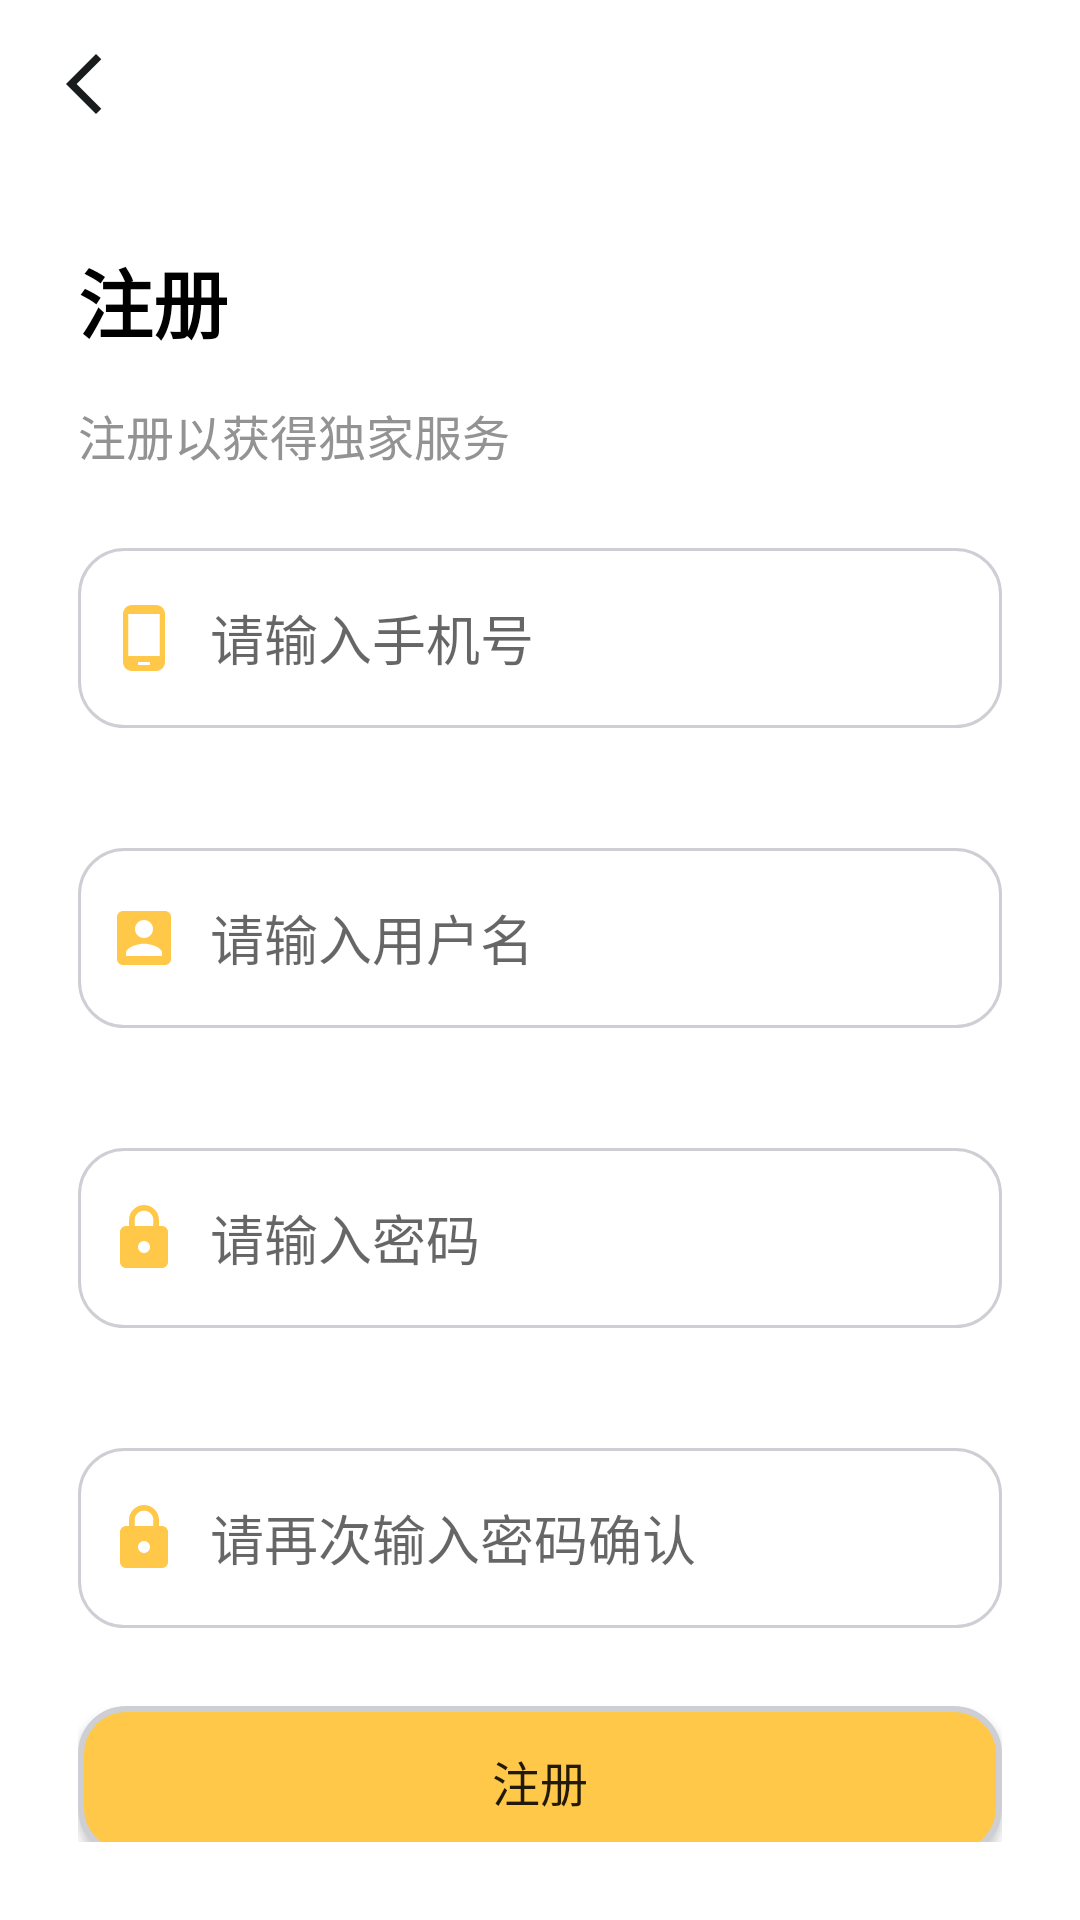

Here is an Android app screen rendered from its layout file. Give the layout XML and the strings, colors and styles it references.
<!-- AndroidManifest.xml: application theme Theme.TodayNews -->
<!-- res/layout/activity_register.xml -->
<?xml version="1.0" encoding="utf-8"?>
<androidx.appcompat.widget.LinearLayoutCompat xmlns:android="http://schemas.android.com/apk/res/android"
    xmlns:app="http://schemas.android.com/apk/res-auto"
    xmlns:tools="http://schemas.android.com/tools"
    android:id="@+id/main"
    android:orientation="vertical"
    android:layout_width="match_parent"
    android:layout_height="match_parent"
    tools:context=".RegisterActivity">

    <androidx.appcompat.widget.Toolbar
        android:id="@+id/register_toolbar"
        android:layout_width="match_parent"
        android:layout_height="wrap_content"
        app:navigationIcon="@drawable/baseline_arrow_back_black_24"/>

    <TextView
        android:layout_width="wrap_content"
        android:layout_height="wrap_content"
        android:layout_marginTop="26dp"
        android:layout_marginStart="26dp"
        android:textColor="@color/black"
        android:textStyle="bold"
        android:textSize="25sp"
        android:text="@string/register_zh"/>

    <TextView
        android:layout_width="wrap_content"
        android:layout_height="wrap_content"
        android:layout_marginTop="15dp"
        android:layout_marginStart="26dp"
        android:textColor="@color/register_desc_text_grey"
        android:textSize="16sp"
        android:text="@string/register_desc_zh"/>

    <androidx.appcompat.widget.LinearLayoutCompat
        android:layout_width="match_parent"
        android:layout_height="wrap_content"
        android:orientation="vertical"
        android:layout_margin="26dp">

        <androidx.appcompat.widget.LinearLayoutCompat
            android:background="@drawable/login_et_bg"
            android:layout_width="match_parent"
            android:layout_height="60dp"
            android:paddingStart="10dp"
            android:paddingEnd="10dp">

            <ImageView
                android:src="@drawable/baseline_phone_android_24"
                android:layout_gravity="center_vertical"
                android:layout_width="wrap_content"
                android:layout_height="wrap_content"/>

            <EditText
                android:id="@+id/register_et_phone"
                android:layout_width="match_parent"
                android:layout_height="match_parent"
                android:layout_marginStart="10dp"
                android:background="@null"
                android:hint="@string/enter_phone_zh" />

        </androidx.appcompat.widget.LinearLayoutCompat>

        <androidx.appcompat.widget.LinearLayoutCompat
            android:background="@drawable/login_et_bg"
            android:layout_width="match_parent"
            android:layout_height="60dp"
            android:layout_marginTop="40dp"
            android:paddingStart="10dp"
            android:paddingEnd="10dp">

            <ImageView
                android:src="@drawable/baseline_account_box_24"
                android:layout_gravity="center_vertical"
                android:layout_width="wrap_content"
                android:layout_height="wrap_content"/>

            <EditText
                android:id="@+id/register_et_username"
                android:layout_width="match_parent"
                android:layout_height="match_parent"
                android:layout_marginStart="10dp"
                android:background="@null"
                android:hint="@string/enter_username_zh" />

        </androidx.appcompat.widget.LinearLayoutCompat>

        <androidx.appcompat.widget.LinearLayoutCompat
            android:background="@drawable/login_et_bg"
            android:layout_width="match_parent"
            android:layout_height="60dp"
            android:layout_marginTop="40dp"
            android:paddingStart="10dp"
            android:paddingEnd="10dp">

            <ImageView
                android:src="@drawable/baseline_lock_24"
                android:layout_gravity="center_vertical"
                android:layout_width="wrap_content"
                android:layout_height="wrap_content"/>

            <EditText
                android:id="@+id/register_et_password"
                android:layout_width="match_parent"
                android:layout_height="match_parent"
                android:layout_marginStart="10dp"
                android:background="@null"
                android:textColor="@color/login_text_grey"
                android:inputType="textPassword"
                android:hint="@string/enter_password_zh" />

        </androidx.appcompat.widget.LinearLayoutCompat>

        <androidx.appcompat.widget.LinearLayoutCompat
            android:background="@drawable/login_et_bg"
            android:layout_width="match_parent"
            android:layout_height="60dp"
            android:layout_marginTop="40dp"
            android:paddingStart="10dp"
            android:paddingEnd="10dp">

            <ImageView
                android:src="@drawable/baseline_lock_24"
                android:layout_gravity="center_vertical"
                android:layout_width="wrap_content"
                android:layout_height="wrap_content"/>

            <EditText
                android:id="@+id/register_et_password_confirm"
                android:layout_width="match_parent"
                android:layout_height="match_parent"
                android:layout_marginStart="10dp"
                android:background="@null"
                android:textColor="@color/login_text_grey"
                android:inputType="textPassword"
                android:hint="@string/enter_password_confirm_zh" />

        </androidx.appcompat.widget.LinearLayoutCompat>

        <Button
            android:id="@+id/register_btn"
            android:background="@drawable/rounded_button"
            android:layout_marginTop="26dp"
            android:layout_marginBottom="25dp"
            android:layout_width="match_parent"
            android:layout_height="50dp"
            android:textSize="16sp"
            android:text="@string/register_zh"/>

    </androidx.appcompat.widget.LinearLayoutCompat>

</androidx.appcompat.widget.LinearLayoutCompat>
<!-- resources referenced by this layout -->
<resources>
  <color name="black">#FF000000</color>
  <color name="login_text_grey">#4f4f55</color>
  <color name="register_desc_text_grey">#939393</color>
  <!-- drawable baseline_account_box_24 (drawable) -->
  <vector xmlns:android="http://schemas.android.com/apk/res/android" android:height="24dp" android:tint="#FFC848" android:viewportHeight="24" android:viewportWidth="24" android:width="24dp">
        
      <path android:fillColor="@android:color/white" android:pathData="M3,5v14c0,1.1 0.89,2 2,2h14c1.1,0 2,-0.9 2,-2L21,5c0,-1.1 -0.9,-2 -2,-2L5,3c-1.11,0 -2,0.9 -2,2zM15,9c0,1.66 -1.34,3 -3,3s-3,-1.34 -3,-3 1.34,-3 3,-3 3,1.34 3,3zM6,17c0,-2 4,-3.1 6,-3.1s6,1.1 6,3.1v1L6,18v-1z"/>
      
  </vector>
  <!-- drawable baseline_arrow_back_black_24 (drawable) -->
  <vector xmlns:android="http://schemas.android.com/apk/res/android" android:height="24dp" android:tint="#191C1C" android:viewportHeight="24" android:viewportWidth="24" android:width="24dp">
        
      <path android:fillColor="@android:color/white" android:pathData="M17.77,3.77l-1.77,-1.77l-10,10l10,10l1.77,-1.77l-8.23,-8.23z"/>
      
  </vector>
  <!-- drawable baseline_lock_24 (drawable) -->
  <vector xmlns:android="http://schemas.android.com/apk/res/android" android:height="24dp" android:tint="#FFC848" android:viewportHeight="24" android:viewportWidth="24" android:width="24dp">
        
      <path android:fillColor="@android:color/white" android:pathData="M18,8h-1L17,6c0,-2.76 -2.24,-5 -5,-5S7,3.24 7,6v2L6,8c-1.1,0 -2,0.9 -2,2v10c0,1.1 0.9,2 2,2h12c1.1,0 2,-0.9 2,-2L20,10c0,-1.1 -0.9,-2 -2,-2zM12,17c-1.1,0 -2,-0.9 -2,-2s0.9,-2 2,-2 2,0.9 2,2 -0.9,2 -2,2zM15.1,8L8.9,8L8.9,6c0,-1.71 1.39,-3.1 3.1,-3.1 1.71,0 3.1,1.39 3.1,3.1v2z"/>
      
  </vector>
  <!-- drawable baseline_phone_android_24 (drawable) -->
  <vector xmlns:android="http://schemas.android.com/apk/res/android" android:height="24dp" android:tint="#FFC848" android:viewportHeight="24" android:viewportWidth="24" android:width="24dp">
        
      <path android:fillColor="@android:color/white" android:pathData="M16,1L8,1C6.34,1 5,2.34 5,4v16c0,1.66 1.34,3 3,3h8c1.66,0 3,-1.34 3,-3L19,4c0,-1.66 -1.34,-3 -3,-3zM14,21h-4v-1h4v1zM17.25,18L6.75,18L6.75,4h10.5v14z"/>
      
  </vector>
  <!-- drawable login_et_bg (drawable) -->
  <?xml version="1.0" encoding="utf-8"?>
  <shape xmlns:android="http://schemas.android.com/apk/res/android">
      <solid android:color="@color/white"/>
      <corners android:radius="15dp"/>
      <stroke android:color="@color/stroke_gray" android:width="1dp"/>
  </shape>
  <!-- drawable rounded_button (drawable) -->
  <?xml version="1.0" encoding="utf-8"?>
  <selector xmlns:android="http://schemas.android.com/apk/res/android">
      <item>
          <shape android:shape="rectangle">
              <corners android:radius="15dp" />
              <solid android:color="@color/theme_500" />
              <stroke android:width="2dp" android:color="@color/stroke_gray" />
          </shape>
      </item>
  </selector>
  <string name="enter_password_confirm_zh">请再次输入密码确认</string>
  <string name="enter_password_zh">请输入密码</string>
  <string name="enter_phone_zh">请输入手机号</string>
  <string name="enter_username_zh">请输入用户名</string>
  <string name="register_desc_zh">注册以获得独家服务</string>
  <string name="register_zh">注册</string>
  <style name="Theme.TodayNews" parent="Theme.MaterialComponents.DayNight.NoActionBar">
          
          <item name="colorPrimary">@color/theme_500</item>
          <item name="colorPrimaryVariant">@color/theme_700</item>
          <item name="colorOnPrimary">@color/white</item>
          
          <item name="colorSecondary">@color/theme_500</item>
          <item name="colorSecondaryVariant">@color/theme_700</item>
          <item name="colorOnSecondary">@color/black</item>
          
          <item name="android:statusBarColor">?attr/colorPrimaryVariant</item>
          
      </style>
  <color name="white">#FFFFFFFF</color>
  <color name="stroke_gray">#cecfd4</color>
  <color name="theme_500">#ffc848</color>
  <color name="theme_700">#FFA000</color>
</resources>
